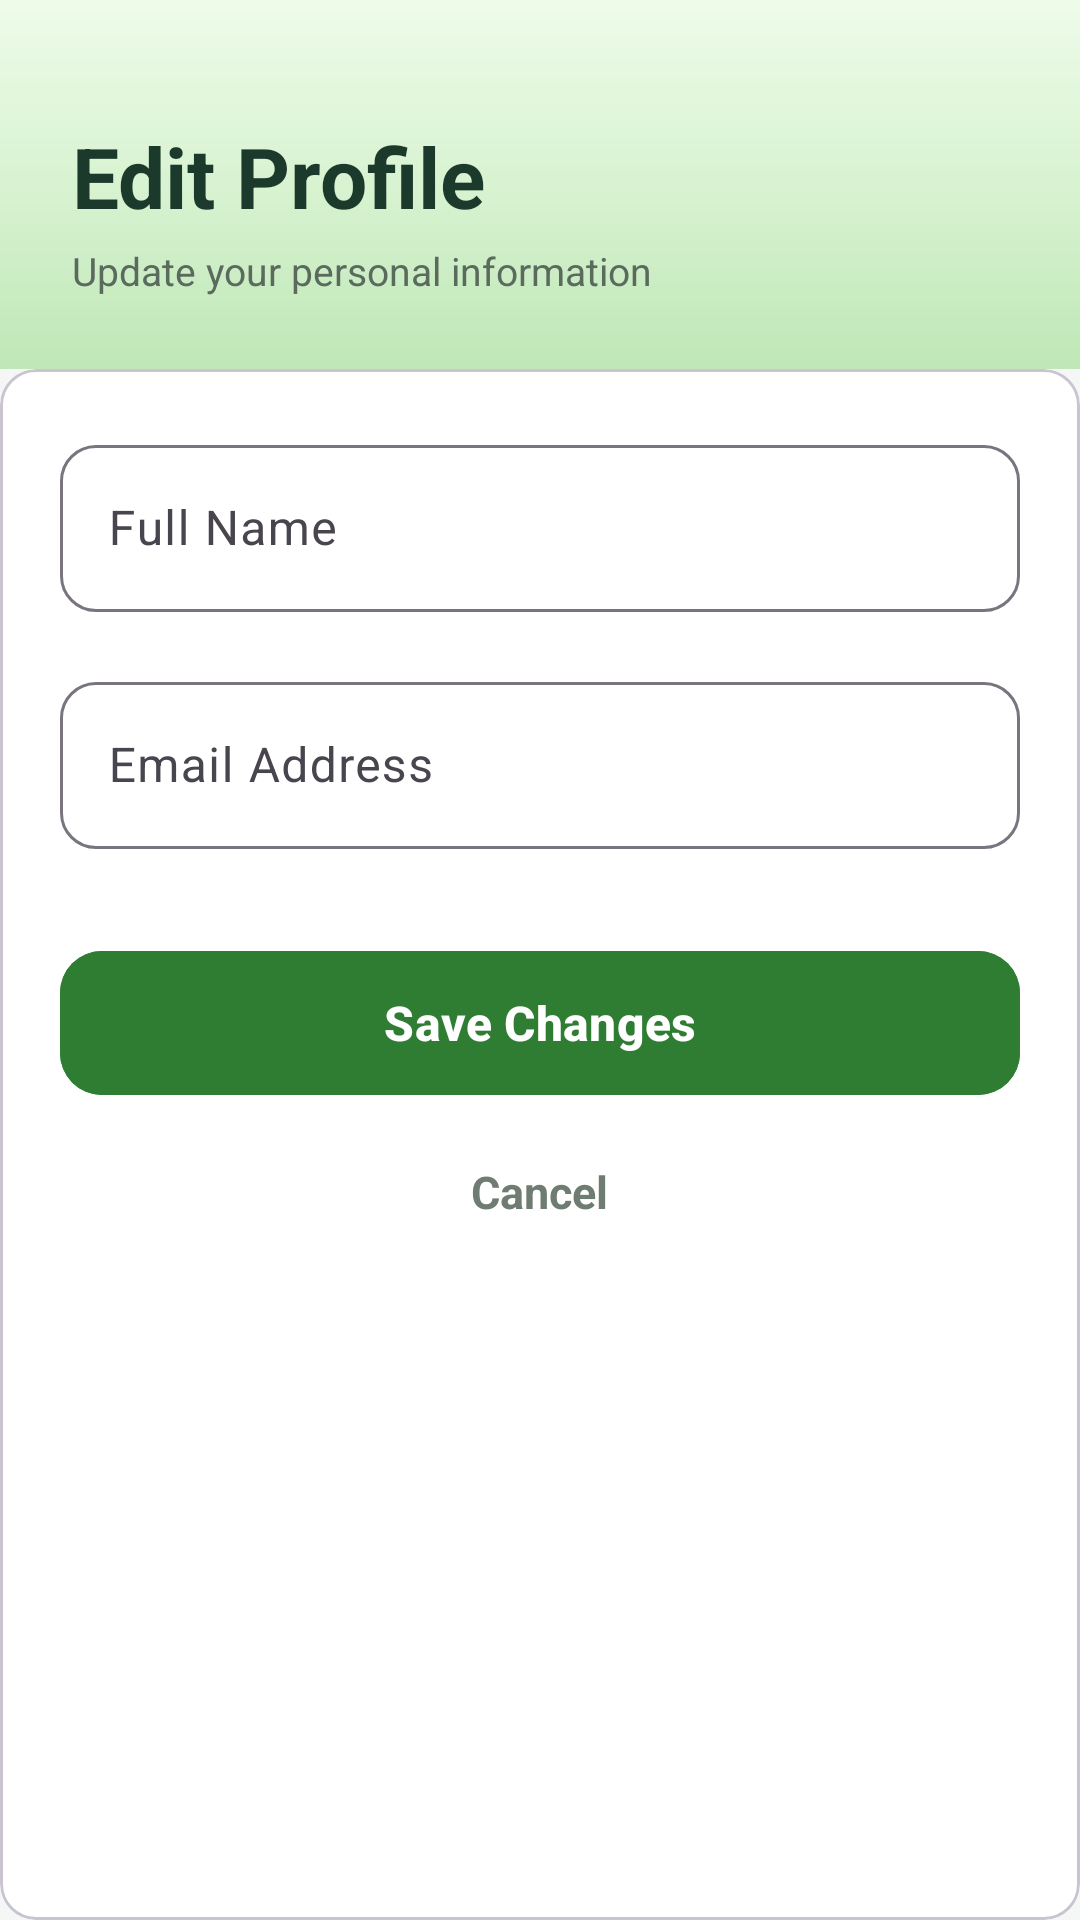

Layout XML and referenced resources for this Android screen:
<!-- AndroidManifest.xml: application theme Theme.Wallet -->
<!-- res/layout/activity_edit_profile.xml -->
<?xml version="1.0" encoding="utf-8"?>
<androidx.constraintlayout.widget.ConstraintLayout
    xmlns:android="http://schemas.android.com/apk/res/android"
    xmlns:app="http://schemas.android.com/apk/res-auto"
    android:layout_width="match_parent"
    android:layout_height="match_parent"
    android:background="#F4F7F5">

    <LinearLayout
        android:layout_width="match_parent"
        android:layout_height="match_parent"
        android:orientation="vertical">

        

        <LinearLayout
            android:layout_width="match_parent"
            android:layout_height="wrap_content"
            android:background="@drawable/bg_rect_header"
            android:orientation="vertical"
            android:paddingStart="24dp"
            android:paddingTop="40dp"
            android:paddingEnd="24dp"
            android:paddingBottom="24dp">

            <TextView
                android:layout_width="wrap_content"
                android:layout_height="wrap_content"
                android:text="Edit Profile"
                android:textStyle="bold"
                android:textSize="28sp"
                android:textColor="#1B3A2B"/>

            <TextView
                android:layout_width="wrap_content"
                android:layout_height="wrap_content"
                android:text="Update your personal information"
                android:textColor="#5A6B5E"
                android:textSize="13sp"
                android:layout_marginTop="4dp"/>

        </LinearLayout>

        

        <com.google.android.material.card.MaterialCardView
            android:layout_width="match_parent"
            android:layout_height="0dp"
            android:layout_weight="1"
            app:cardBackgroundColor="#FFFFFF"
            app:cardElevation="0dp">

            <LinearLayout
                android:layout_width="match_parent"
                android:layout_height="wrap_content"
                android:orientation="vertical"
                android:padding="20dp">

                <com.google.android.material.textfield.TextInputLayout
                    android:layout_width="match_parent"
                    android:layout_height="wrap_content"
                    android:hint="Full Name"
                    app:boxBackgroundMode="outline"
                    app:boxCornerRadiusTopStart="12dp"
                    app:boxCornerRadiusTopEnd="12dp"
                    app:boxCornerRadiusBottomStart="12dp"
                    app:boxCornerRadiusBottomEnd="12dp">

                    <com.google.android.material.textfield.TextInputEditText
                        android:id="@+id/etFullName"
                        android:layout_width="match_parent"
                        android:layout_height="wrap_content"/>

                </com.google.android.material.textfield.TextInputLayout>

                <com.google.android.material.textfield.TextInputLayout
                    android:layout_width="match_parent"
                    android:layout_height="wrap_content"
                    android:layout_marginTop="18dp"
                    android:hint="Email Address"
                    app:boxBackgroundMode="outline"
                    app:boxCornerRadiusTopStart="12dp"
                    app:boxCornerRadiusTopEnd="12dp"
                    app:boxCornerRadiusBottomStart="12dp"
                    app:boxCornerRadiusBottomEnd="12dp">

                    <com.google.android.material.textfield.TextInputEditText
                        android:id="@+id/etEmail"
                        android:layout_width="match_parent"
                        android:layout_height="wrap_content"
                        android:inputType="textEmailAddress"/>

                </com.google.android.material.textfield.TextInputLayout>

                <com.google.android.material.button.MaterialButton
                    android:id="@+id/btnSave"
                    android:layout_width="match_parent"
                    android:layout_height="56dp"
                    android:layout_marginTop="30dp"
                    android:text="Save Changes"
                    android:textAllCaps="false"
                    android:textStyle="bold"
                    android:textColor="@android:color/white"
                    android:textSize="16sp"
                    android:backgroundTint="#2E7D32"
                    app:cornerRadius="14dp"/>

                <TextView
                    android:id="@+id/tvCancel"
                    android:layout_width="wrap_content"
                    android:layout_height="wrap_content"
                    android:layout_gravity="center"
                    android:layout_marginTop="18dp"
                    android:text="Cancel"
                    android:textColor="#6F7C72"
                    android:textStyle="bold"
                    android:textSize="15sp"/>

            </LinearLayout>

        </com.google.android.material.card.MaterialCardView>

    </LinearLayout>

</androidx.constraintlayout.widget.ConstraintLayout>
<!-- resources referenced by this layout -->
<resources>
  <!-- drawable bg_rect_header (drawable) -->
  <?xml version="1.0" encoding="utf-8"?>
  <shape xmlns:android="http://schemas.android.com/apk/res/android">
  
      <gradient
          android:startColor="#EEFBEA"
          android:centerColor="#D8F3D1"
          android:endColor="#BFE7B7"
          android:angle="270"/>
  
      
  
  </shape>
  <style name="Theme.Wallet" parent="Base.Theme.Wallet" />
  <style name="Base.Theme.Wallet" parent="Theme.Material3.DayNight.NoActionBar">
          
          
  
          @color/green_dark @color/green_medium @color/white @color/green_accent @color/white @color/bg_light @color/bg_light true @color/white
      </style>
  <color name="white">#FFFFFF</color>
</resources>
